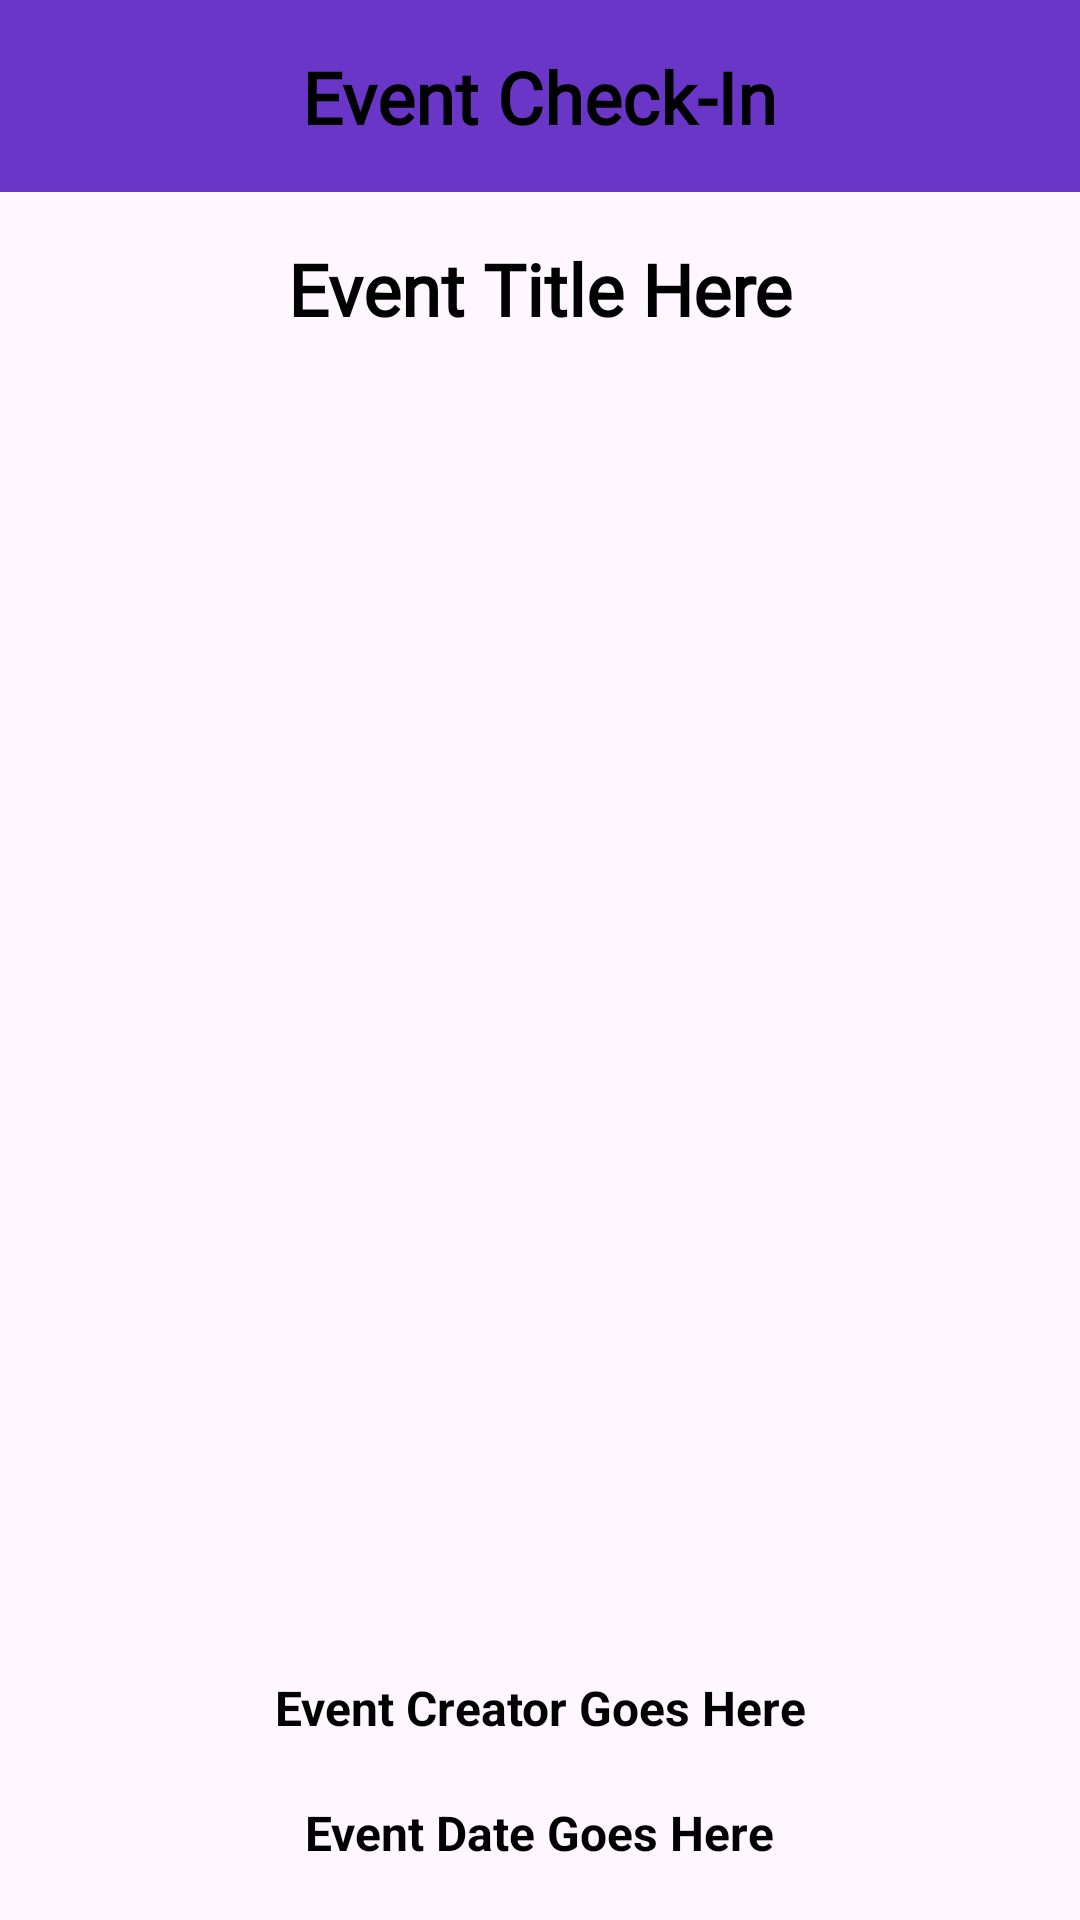

Produce the Android XML layout that renders to this screen, including the resource entries it uses.
<!-- AndroidManifest.xml: application theme Theme.HolosProject -->
<!-- res/layout/activity_event_display.xml -->
<?xml version="1.0" encoding="utf-8"?>
<RelativeLayout
    xmlns:android="http://schemas.android.com/apk/res/android"
    xmlns:tools="http://schemas.android.com/tools"
    xmlns:app="http://schemas.android.com/apk/res-auto"
    android:id="@+id/main"
    android:layout_width="match_parent"
    android:layout_height="match_parent"
    tools:context=".EventDisplay">

    <androidx.appcompat.widget.Toolbar
        android:id="@+id/toolbar"
        android:layout_width="match_parent"
        android:layout_height="?attr/actionBarSize"
        android:background="#6936c8"
        app:popupTheme="@style/ThemeOverlay.AppCompat.Light"/>

    
    <TextView
        android:id="@+id/text_dashboard_title"
        android:layout_width="wrap_content"
        android:layout_height="wrap_content"
        android:layout_centerHorizontal="true"
        android:layout_marginTop="16dp"
        android:fontFamily="@font/orienta"
        android:text="Event Check-In"
        android:textColor="@color/black"
        android:textSize="24sp"
        android:textStyle="bold" />

    <TextView
        android:id="@+id/eventTitle"
        android:layout_width="wrap_content"
        android:layout_height="wrap_content"
        android:layout_centerHorizontal="true"
        android:layout_marginTop="16dp"
        android:layout_below="@id/toolbar"
        android:fontFamily="@font/orienta"
        android:text="Event Title Here"
        android:textColor="@color/material_dynamic_primary0"
        android:textSize="24sp"
        android:textStyle="bold" />

    <ImageView
        android:id="@+id/eventPoster"
        android:layout_width="match_parent"
        android:layout_height="400dp"
        android:layout_centerHorizontal="true"
        android:layout_marginTop="16dp"
        android:layout_below="@id/eventTitle"
        android:contentDescription="TODO" />

    <TextView
        android:id="@+id/event_Creator"
        android:layout_width="wrap_content"
        android:layout_height="wrap_content"
        android:layout_below="@id/eventPoster"
        android:layout_centerHorizontal="true"
        android:layout_marginBottom="20dp"
        android:layout_marginTop="30dp"
        android:text="Event Creator Goes Here"
        android:textAlignment="viewEnd"
        android:textColor="@color/material_dynamic_primary0"
        android:textSize="16sp"
        android:textStyle="bold" />

    <ImageView
        android:layout_width="50dp"
        android:layout_height="50dp"
        android:layout_marginTop="10dp"
        android:layout_marginRight="15dp"
        android:layout_below="@id/eventPoster"
        android:layout_toLeftOf="@id/event_Creator"
        android:id="@+id/event_creatorAvatar"
        />

    <TextView
        android:id="@+id/event_Date"
        android:layout_width="wrap_content"
        android:layout_height="wrap_content"
        android:layout_marginBottom="15dp"
        android:layout_below="@id/event_Creator"
        android:text="Event Date Goes Here"
        android:textColor="@color/material_dynamic_primary0"
        android:textSize="16sp"
        android:layout_centerHorizontal="true"
        android:textStyle="bold" />

    <Button
        android:id="@+id/rsvpButton"
        android:layout_width="wrap_content"
        android:layout_height="wrap_content"
        android:layout_below="@id/event_Date"
        android:layout_centerHorizontal="true"
        android:backgroundTint="#2297ef"
        android:text="Check In to Event"
        android:visibility="visible"/>

    <Button
        android:id="@+id/printButton"
        android:layout_width="wrap_content"
        android:layout_height="wrap_content"
        android:layout_below="@id/event_Date"
        android:layout_centerHorizontal="true"
        android:backgroundTint="#2297ef"
        android:text="Print Poster"
        android:visibility="gone"/>


</RelativeLayout>
<!-- resources referenced by this layout -->
<resources>
  <color name="black">#FF000000</color>
  <style name="Theme.HolosProject" parent="Base.Theme.HolosProject" />
  <style name="Base.Theme.HolosProject" parent="Theme.Material3.DayNight.NoActionBar">
          
          
      </style>
</resources>
